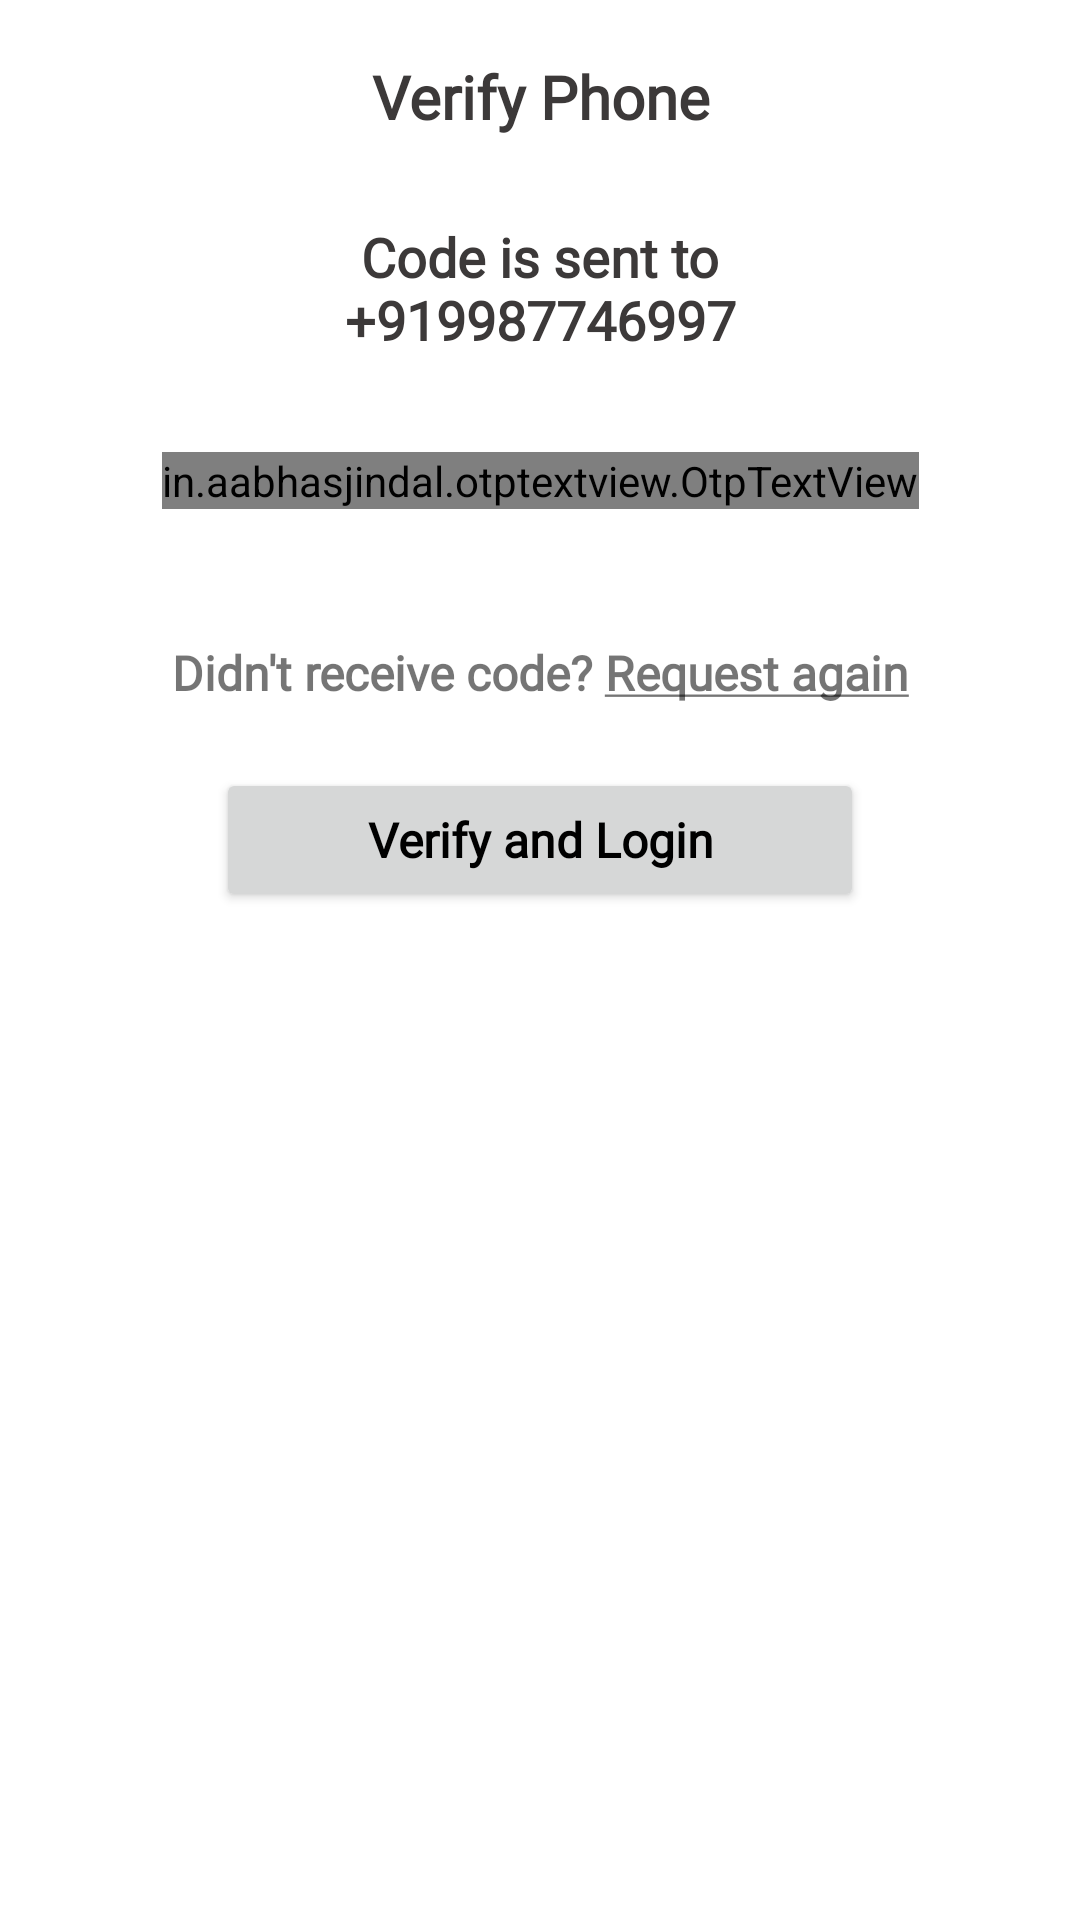

Reconstruct the res/layout file that produces this screen, plus the resources it refers to.
<!-- AndroidManifest.xml: application theme AppTheme -->
<!-- res/layout/fragment_mobile_verification.xml -->
<?xml version="1.0" encoding="utf-8"?>
<androidx.constraintlayout.widget.ConstraintLayout xmlns:android="http://schemas.android.com/apk/res/android"
    xmlns:app="http://schemas.android.com/apk/res-auto"
    xmlns:tools="http://schemas.android.com/tools"
    android:layout_width="match_parent"
    android:layout_height="match_parent">

    <androidx.constraintlayout.widget.Guideline
        android:id="@+id/guidelineHeaderBottom"
        android:layout_width="wrap_content"
        android:layout_height="wrap_content"
        android:orientation="horizontal"
        app:layout_constraintGuide_percent="0.10" />

    <androidx.constraintlayout.widget.Guideline
        android:id="@+id/guidelineHeaderLeft"
        android:layout_width="wrap_content"
        android:layout_height="wrap_content"
        android:orientation="vertical"
        app:layout_constraintGuide_percent="0.05" />

    <androidx.constraintlayout.widget.Guideline
        android:id="@+id/guidelineHeaderRight"
        android:layout_width="wrap_content"
        android:layout_height="wrap_content"
        android:orientation="vertical"
        app:layout_constraintGuide_percent="0.95" />

    <androidx.constraintlayout.widget.Guideline
        android:id="@+id/guidelineDescriptionLeft"
        android:layout_width="wrap_content"
        android:layout_height="wrap_content"
        android:orientation="vertical"
        app:layout_constraintGuide_percent="0.15" />

    <androidx.constraintlayout.widget.Guideline
        android:id="@+id/guidelineDescriptionRight"
        android:layout_width="wrap_content"
        android:layout_height="wrap_content"
        android:orientation="vertical"
        app:layout_constraintGuide_percent="0.85" />

    <androidx.constraintlayout.widget.Guideline
        android:id="@+id/guidelineDescriptionBottom"
        android:layout_width="wrap_content"
        android:layout_height="wrap_content"
        android:orientation="horizontal"
        app:layout_constraintGuide_percent="0.20" />

    <androidx.constraintlayout.widget.Guideline
        android:id="@+id/guidelineOtpTextBottom"
        android:layout_width="wrap_content"
        android:layout_height="wrap_content"
        android:orientation="horizontal"
        app:layout_constraintGuide_percent="0.30" />

    <TextView
        android:id="@+id/textVerify"
        style="@style/text_regular_style"
        android:layout_width="0dp"
        android:layout_height="wrap_content"
        android:text="Verify Phone"
        android:textAlignment="center"
        android:textColor="@color/textColorGrey"
        android:textSize="20sp"
        android:textStyle="bold"
        app:layout_constraintBottom_toTopOf="@+id/guidelineHeaderBottom"
        app:layout_constraintEnd_toStartOf="@+id/guidelineHeaderRight"
        app:layout_constraintStart_toStartOf="@+id/guidelineHeaderLeft"
        app:layout_constraintTop_toTopOf="parent" />

    <TextView
        android:id="@+id/text_description"
        style="@style/text_regular_style"
        android:layout_width="0dp"
        android:layout_height="wrap_content"
        android:text="Code is sent to +919987746997"
        android:textAlignment="center"
        android:textColor="@color/textColorGrey"
        android:textSize="18sp"
        android:textStyle="bold"
        app:layout_constraintBottom_toTopOf="@+id/guidelineDescriptionBottom"
        app:layout_constraintEnd_toStartOf="@+id/guidelineDescriptionRight"
        app:layout_constraintStart_toStartOf="@+id/guidelineDescriptionLeft"
        app:layout_constraintTop_toTopOf="@+id/guidelineHeaderBottom" />

    <in.aabhasjindal.otptextview.OtpTextView
        android:id="@+id/otp_view"
        android:layout_width="wrap_content"
        android:layout_height="wrap_content"
        android:textAlignment="center"
        android:textColor="@color/black"
        app:bar_enabled="false"
        app:bar_height="2dp"
        app:height="40dp"
        app:layout_constraintBottom_toTopOf="@+id/guidelineOtpTextBottom"
        app:layout_constraintEnd_toStartOf="@+id/guidelineHeaderRight"
        app:layout_constraintStart_toStartOf="@+id/guidelineHeaderLeft"
        app:layout_constraintTop_toTopOf="@+id/guidelineDescriptionBottom"
        app:length="6"
        app:otp="123456"
        app:otp_box_background="@color/otpboxColor"
        app:otp_text_size="18sp"
        app:width="40dp" />

    <androidx.constraintlayout.widget.Guideline
        android:id="@+id/guidelineResentBottom"
        android:layout_width="wrap_content"
        android:layout_height="wrap_content"
        android:orientation="horizontal"
        app:layout_constraintGuide_percent=".40" />

    <TextView
        android:id="@+id/text_resend_code"
        style="@style/text_regular_style"
        android:layout_width="0dp"
        android:layout_height="wrap_content"
        android:clickable="true"
        android:text="@string/didn_t_receive_code_request_again"
        android:textAlignment="center"
        android:textColor="@color/grey"
        android:textSize="16sp"
        android:textStyle="bold"
        app:layout_constraintBottom_toTopOf="@+id/guidelineResentBottom"
        app:layout_constraintEnd_toStartOf="@+id/guidelineDescriptionRight"
        app:layout_constraintStart_toStartOf="@+id/guidelineDescriptionLeft"
        app:layout_constraintTop_toTopOf="@+id/guidelineOtpTextBottom" />

    <Button
        android:id="@+id/button_verify"
        style="@style/button_style"
        android:layout_width="0dp"
        android:layout_height="wrap_content"
        android:text="Verify and Login"
        app:layout_constraintEnd_toStartOf="@+id/guidelineButtonRight"
        app:layout_constraintHorizontal_bias="0.0"
        app:layout_constraintStart_toStartOf="@+id/guidelineButtonLeft"
        app:layout_constraintTop_toTopOf="@+id/guidelineResentBottom" />

    <androidx.constraintlayout.widget.Guideline
        android:id="@+id/guidelineButtonLeft"
        android:layout_width="wrap_content"
        android:layout_height="wrap_content"
        android:orientation="vertical"
        app:layout_constraintGuide_percent="0.2" />

    <androidx.constraintlayout.widget.Guideline
        android:id="@+id/guidelineButtonRight"
        android:layout_width="wrap_content"
        android:layout_height="wrap_content"
        android:orientation="vertical"
        app:layout_constraintGuide_percent="0.8" />
</androidx.constraintlayout.widget.ConstraintLayout>
<!-- resources referenced by this layout -->
<resources>
  <color name="otpboxColor">#F6F5FA</color>
  <color name="textColorGrey">#3C3939</color>
  <string name="didn_t_receive_code_request_again">Didn\'t receive code? <u>Request again</u></string>
  <style name="button_style">
          <item name="fontFamily">@font/comfortaa_regular</item>
          <item name="android:textSize">16sp</item>
          <item name="android:textColor">@color/colorBlack</item>
          <item name="android:textStyle">bold</item>
          <item name="android:paddingTop">8dp</item>
          <item name="android:paddingBottom">8dp</item>
          <item name="textAllCaps">false</item>
      </style>
  <style name="text_regular_style">
          <item name="fontFamily">@font/comfortaa_regular</item>
      </style>
  <style name="AppTheme" parent="Theme.MaterialComponents.Light.NoActionBar">
          
          <item name="colorPrimary">@color/colorPrimary</item>
          <item name="colorPrimaryDark">@color/colorPrimaryDark</item>
          <item name="colorAccent">@color/colorAccent</item>
          <item name="colorControlNormal">@color/edittextBorder</item>
          <item name="colorControlActivated">@color/edittextBorder</item>
          <item name="colorControlHighlight">@color/edittextBorder</item>
      </style>
  <color name="colorBlack">#000000</color>
  <color name="colorPrimary">#FFD70B</color>
  <color name="colorPrimaryDark">#FFD70B</color>
  <color name="colorAccent">#FFE500</color>
  <color name="edittextBorder">#A39200</color>
  <!-- not gathered from this repository: default colours our renderer supplied (Android Studio template values) -->
  <color name="black">#FF000000</color>
</resources>
